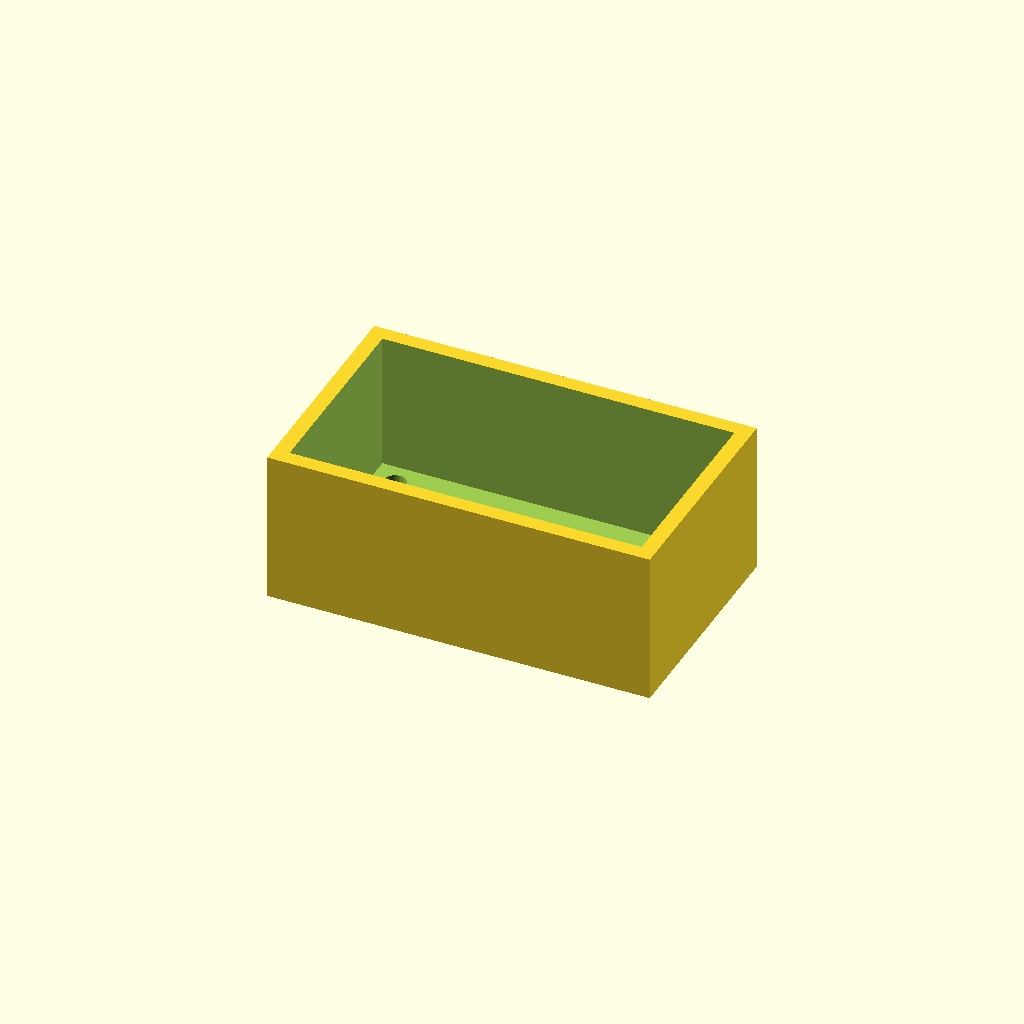
Cell 1: rendered with the file's own defaults.
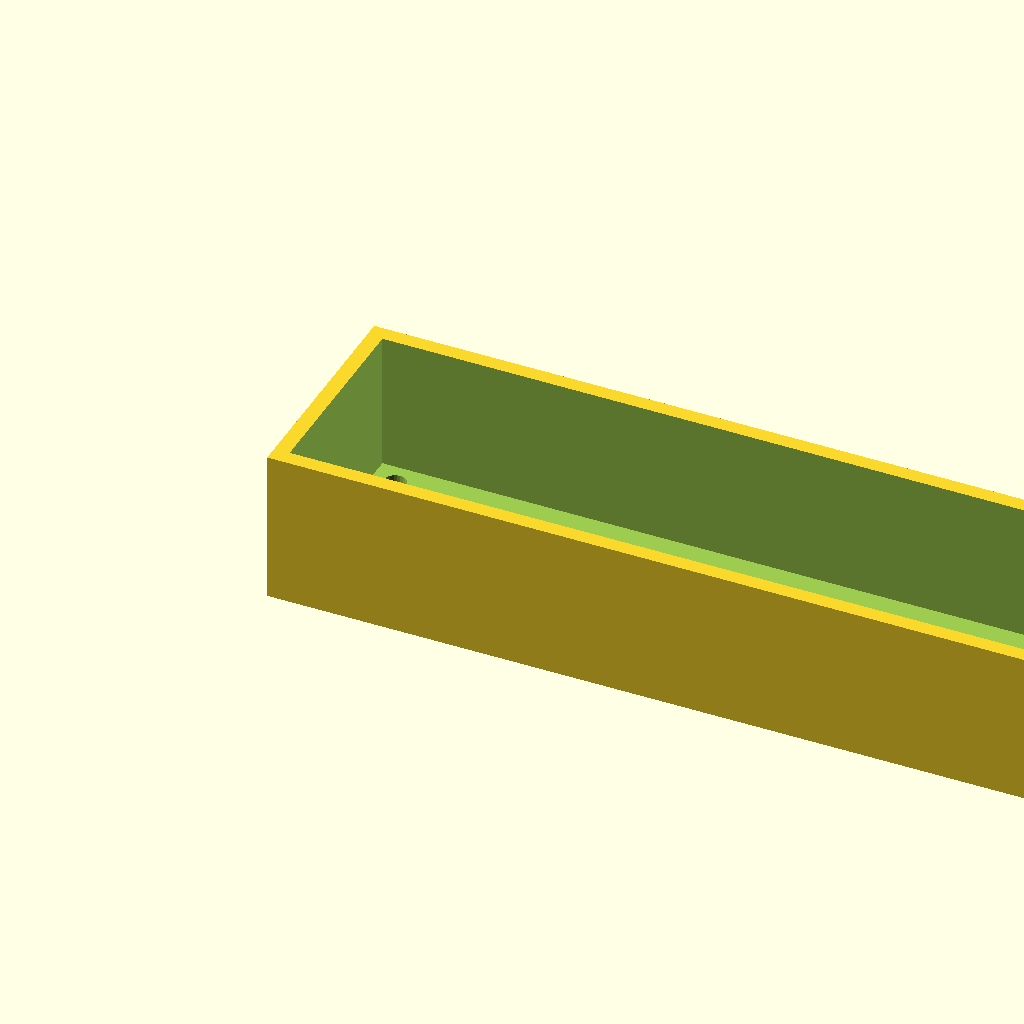
Cell 2: the same model with lengde = 100.
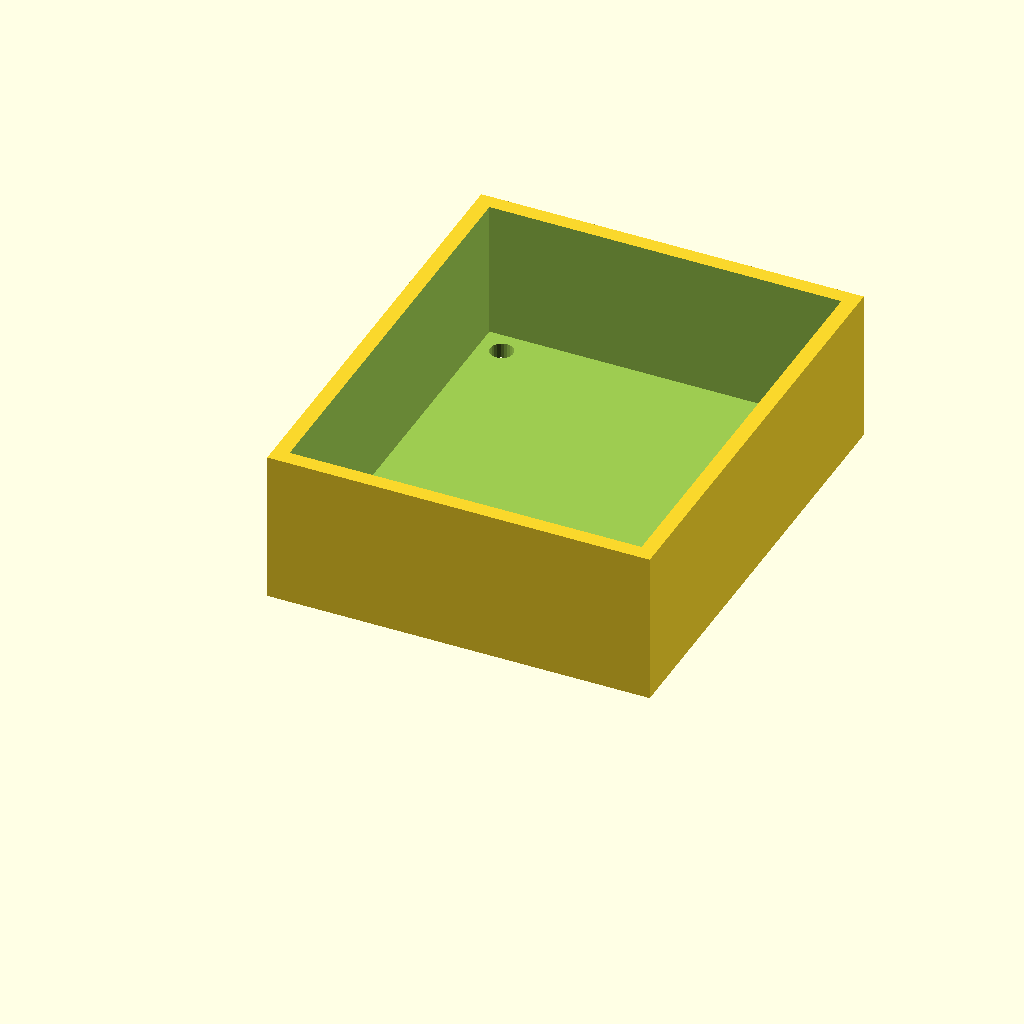
Cell 3 — bredde set to 60, the other parameters unchanged.
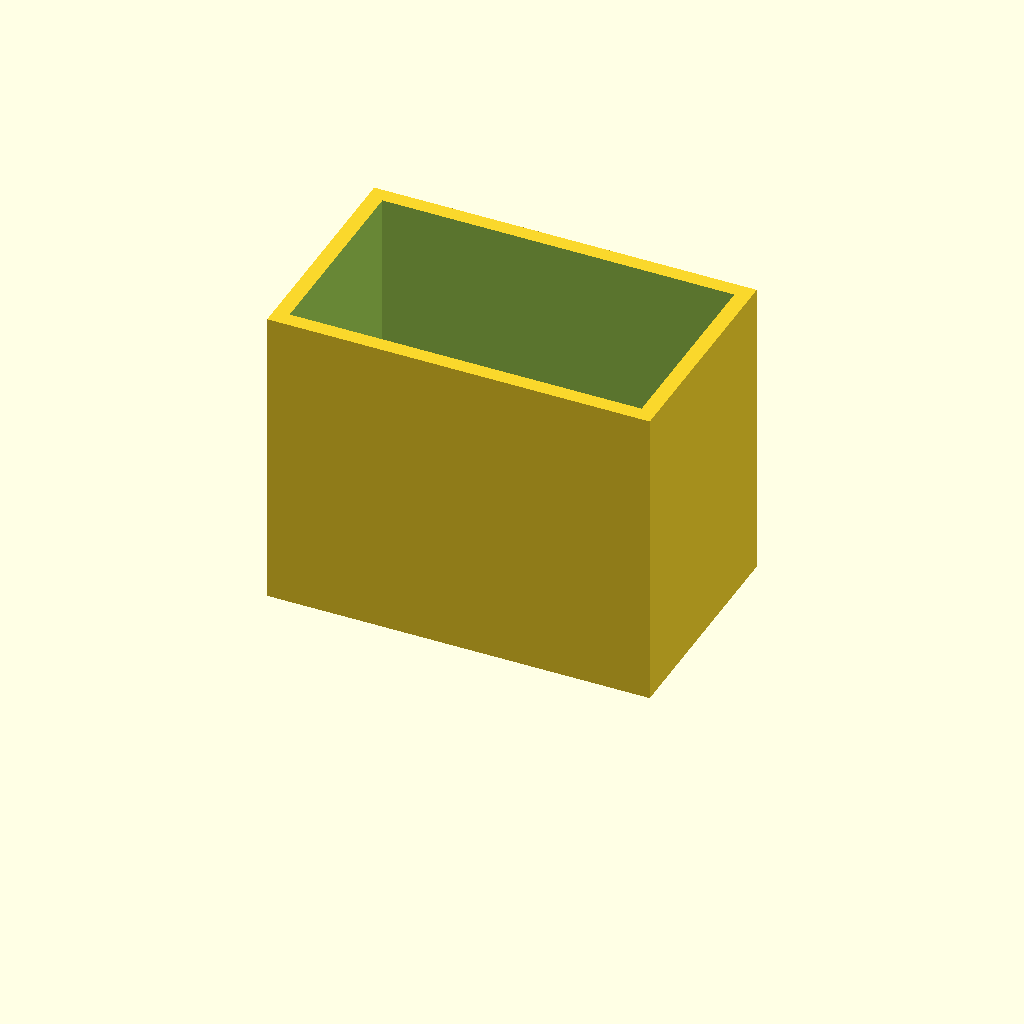
Cell 4: the same model with hoyde = 40.
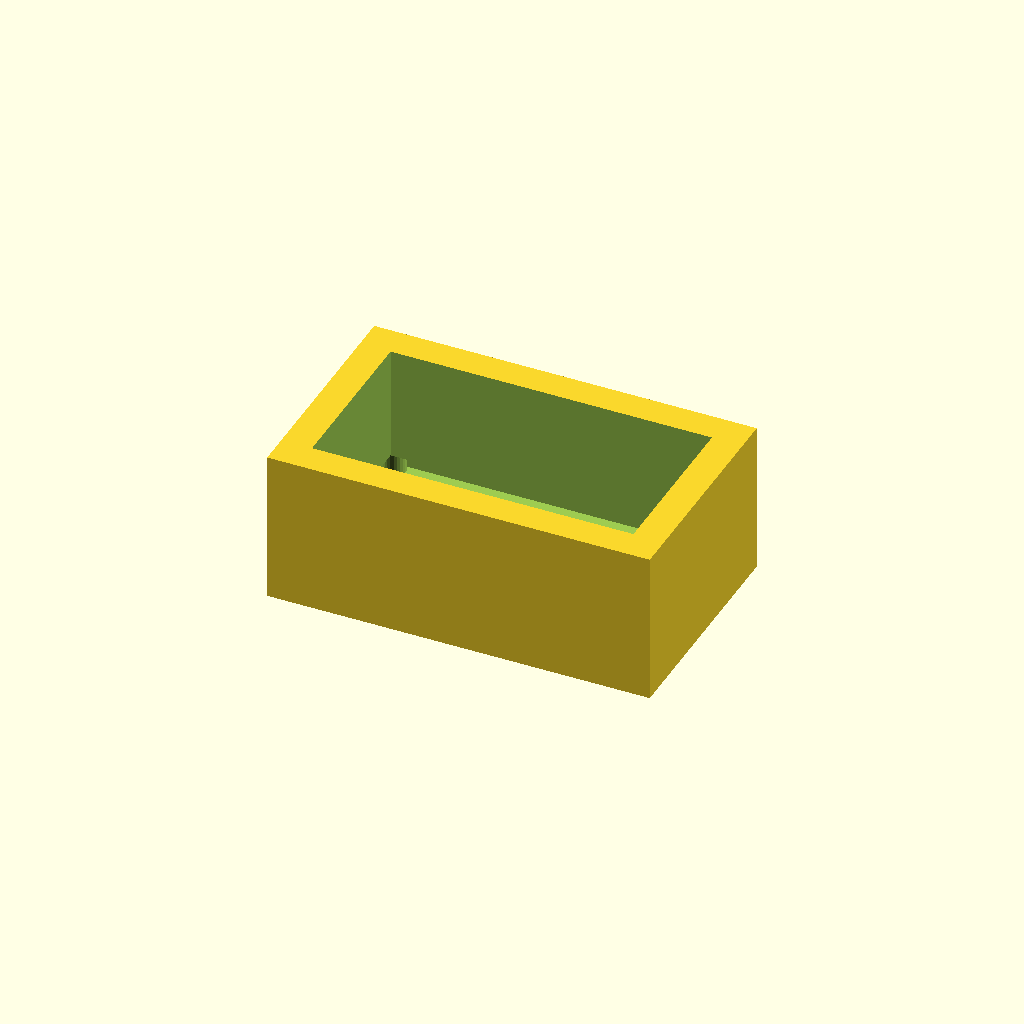
Cell 5 — vegg_tykkelse set to 4, the other parameters unchanged.
One fixed orthographic camera (rotation 55°, 0°, 25°; colour scheme Cornfield) for every cell.
The OpenSCAD source (cad/openscad/teknisk_boks.scad):
// Parametrisk teknisk boks med skruehull i hjørnene
lengde = 50;
bredde = 30;
hoyde = 20;
vegg_tykkelse = 2;
skrue_diameter = 3;
skrue_avstand = 5;

module teknisk_boks() {
    difference() {
        cube([lengde, bredde, hoyde]);                     // Ytre boks
        translate([vegg_tykkelse, vegg_tykkelse, vegg_tykkelse])
            cube([lengde - 2*vegg_tykkelse,
                  bredde - 2*vegg_tykkelse,
                  hoyde]);                                  // Indre hulrom
        for (x = [skrue_avstand, lengde - skrue_avstand])
            for (y = [skrue_avstand, bredde - skrue_avstand])
                translate([x, y, -1])
                    cylinder(h=vegg_tykkelse + 2, r=skrue_diameter/2, $fn=24);
    }
}

teknisk_boks();
Customizer parameters (derived from the source; name, type, default, range or options):
lengde: number, default 50
bredde: number, default 30
hoyde: number, default 20
vegg_tykkelse: number, default 2
skrue_diameter: number, default 3
skrue_avstand: number, default 5
